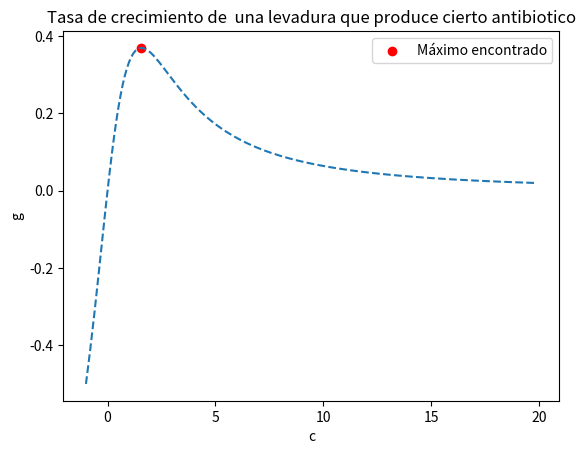
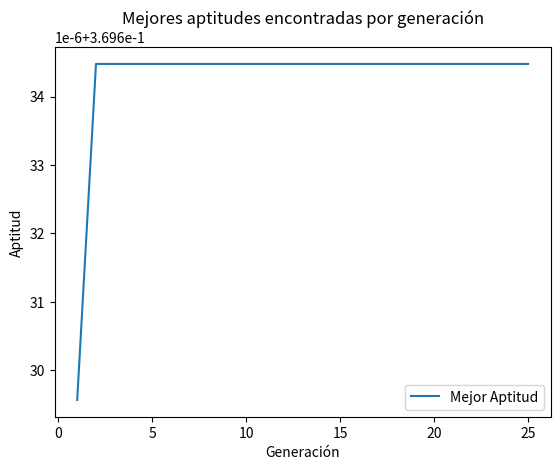

These charts were generated, in order, by the following Python code:
###################################################################
# Algoritmo Genetico que encuentra el maximo de la funcion (g = (2*c) / (4 + 0.8*c + c**2 + 0.2*c**3))
# Seleccion por Torneo
# Pc = 0.85
# Pm = 0.07
###################################################################
import random
import numpy as np
import matplotlib.pyplot as plt

# Parámetros
# Tomando el intervalo [0, 10] con precisión de 2 decimales (1000-0)*100 = 1000 esta va a ser la poblacion
# los cromosomas van a tener 10 bits: 2^9 <  1000 <= 2^10
TAMANIO_POBLACION = 1000         
LONGITUD_CROMOSOMA = 10
TASA_MUTACION = 0.07
TASA_CRUCE = 0.85
GENERACIONES = 25

########### funcion genotipo #######################################
#funcion para decodificar genotipo acorde a las cifras significativas
####################################################################
def genotipo(cromosoma):
    c=round(10 * int(''.join(cromosoma), 2) / (2**10 - 1), 2)
    return c

###################################################################
# Aptitud (g = (2*c) / (4 + 0.8*c + c**2 + 0.2*c**3))
###################################################################
def aptitud(cromosoma):
    c =genotipo(cromosoma)
    return (2*c) / (4 + 0.8*c + c**2 + 0.2*c**3)

# Definir la función g(c) para graficar
def g(c):
    return (2.0*c) / (4.0 + 0.8*c + c**2 + 0.2*c**3)

###################################################################
# Inicializar la población
###################################################################
def inicializar_poblacion(tamanio_poblacion, longitud_cromosoma):
    poblacion = []
    for z in range(tamanio_poblacion):
        cromosoma = ""
        for t in range(longitud_cromosoma):
            cromosoma = cromosoma+str(random.randint(0, 1))
        poblacion.append(cromosoma)
    return poblacion


###################################################################
# Seleccion por torneo
###################################################################
def seleccion_torneo(poblacion):  # Seleccion de Torneo
    torneo = random.sample(range(len(poblacion)), k=3) #se ponen a competir con 3 elementos y se devuelvre el indice del mejor
    aptitup_torneo=[]
    for i in range(0,3):
        aptitup_torneo = aptitud(poblacion[torneo[i]])
    indice_ganador = torneo[np.argmax(aptitup_torneo)]
    return poblacion[indice_ganador] 
#################################################################

###################################################################
# Cruce monopunto con probabilidad de cruza pc = 0.85
###################################################################
def cruce_mono_punto(progenitor1, progenitor2, tasa_cruce):
    if random.random() < tasa_cruce:
        punto_cruce = random.randint(1, len(progenitor1) - 1)
        descendiente1 = progenitor1[:punto_cruce] + progenitor2[punto_cruce:]
        descendiente2 = progenitor2[:punto_cruce] + progenitor1[punto_cruce:]
    else:
        descendiente1, descendiente2 = progenitor1, progenitor2
    return descendiente1, descendiente2

###################################################################
# mutacion
###################################################################
def mutacion(cromosoma, tasa_mutacion):
    cromosoma_mutado = ""
    for bit in cromosoma:
        if random.random() < tasa_mutacion:
            cromosoma_mutado = cromosoma_mutado+str(int(not int(bit)))
        else:
            cromosoma_mutado = cromosoma_mutado+bit
    return cromosoma_mutado

###################################################################
# aplicacion de operadores geneticos
###################################################################
def algoritmo_genetico(tamaño_poblacion, longitud_cromosoma, tasa_mutacion, tasa_cruce, generaciones):
    poblacion = inicializar_poblacion(tamaño_poblacion, longitud_cromosoma)
    mejores_aptitudes = []

    for generacion in range(generaciones):
        #print("Generación:", generacion + 1)

        # Calcular aptitud total para luego
        aptitud_total = 0
        for cromosoma in poblacion:
            aptitud_total = aptitud_total+aptitud(cromosoma)

        #print("Aptitud total:", aptitud_total)

        # ..................................................................
        # seleccion
        # de progenitores con el metodo torneo
        # se crea una lista vacia de progenitores primero
        progenitores = []
        for _ in range(tamaño_poblacion):
            progenitores.append(seleccion_torneo(poblacion))

        # ..................................................................
        # Cruce
        descendientes = []
        for i in range(0, tamaño_poblacion, 2):
            descendiente1, descendiente2 = cruce_mono_punto(progenitores[i], progenitores[i + 1], tasa_cruce)
            descendientes.extend([descendiente1, descendiente2])

        # ..................................................................
        # mutacion
        descendientes_mutados = []
        for descendiente in descendientes:
            descendientes_mutados.append(mutacion(descendiente, tasa_mutacion))

        # Aqui se aplica elitismo
        # se reemplazar los peores cromosomas con los mejores progenitores
        poblacion.sort(key=aptitud)
        descendientes_mutados.sort(key=aptitud, reverse=True)
        for i in range(len(descendientes_mutados)):
            if aptitud(descendientes_mutados[i]) > aptitud(poblacion[i]):
                poblacion[i] = descendientes_mutados[i]

        # mostrar el mejor individuo de la generacion
        mejor_individuo = max(poblacion, key=aptitud)
        mejores_aptitudes.append(aptitud(mejor_individuo))
        #print("Mejor individuo:", int(mejor_individuo, 2), "Aptitud:", aptitud(mejor_individuo))

        print(f"Generación {generacion + 1}: Mejor individuo = {genotipo(mejor_individuo)}, Aptitud = {aptitud(mejor_individuo)}")
        print("_________________________________________________________________________________")

    return max(poblacion, key=aptitud), mejores_aptitudes

###################################################################
# algoritmo genetico ejecucion principal
###################################################################
print("_________________________________________________________________________________")
print("_________________________________________________________________________________")
print()
mejor_solucion, mejores_aptitudes = algoritmo_genetico(TAMANIO_POBLACION, LONGITUD_CROMOSOMA, TASA_MUTACION, TASA_CRUCE, GENERACIONES)
print("Mejor solución:", genotipo(mejor_solucion), "Aptitud:", aptitud(mejor_solucion))

c = np.arange(-1,20,0.1)
g = (2*c) / (4 + 0.8*c + c**2 + 0.2*c**3)

plt.figure()

plt.plot(c, g, linestyle='dashed')
plt.legend(['Funcion'])
plt.scatter(genotipo(mejor_solucion),aptitud(mejor_solucion), color='red', label='Máximo encontrado')
plt.title('Tasa de crecimiento de  una levadura que produce cierto antibiotico')
plt.xlabel('c')
plt.ylabel('g')
plt.legend()
plt.show()

# Gráfica de mejores aptitudes por generación
plt.figure()
plt.plot(range(1, GENERACIONES + 1), mejores_aptitudes)
plt.title('Mejores aptitudes encontradas por generación')
plt.xlabel('Generación')
plt.ylabel('Aptitud')
plt.legend(['Mejor Aptitud'])
plt.show()